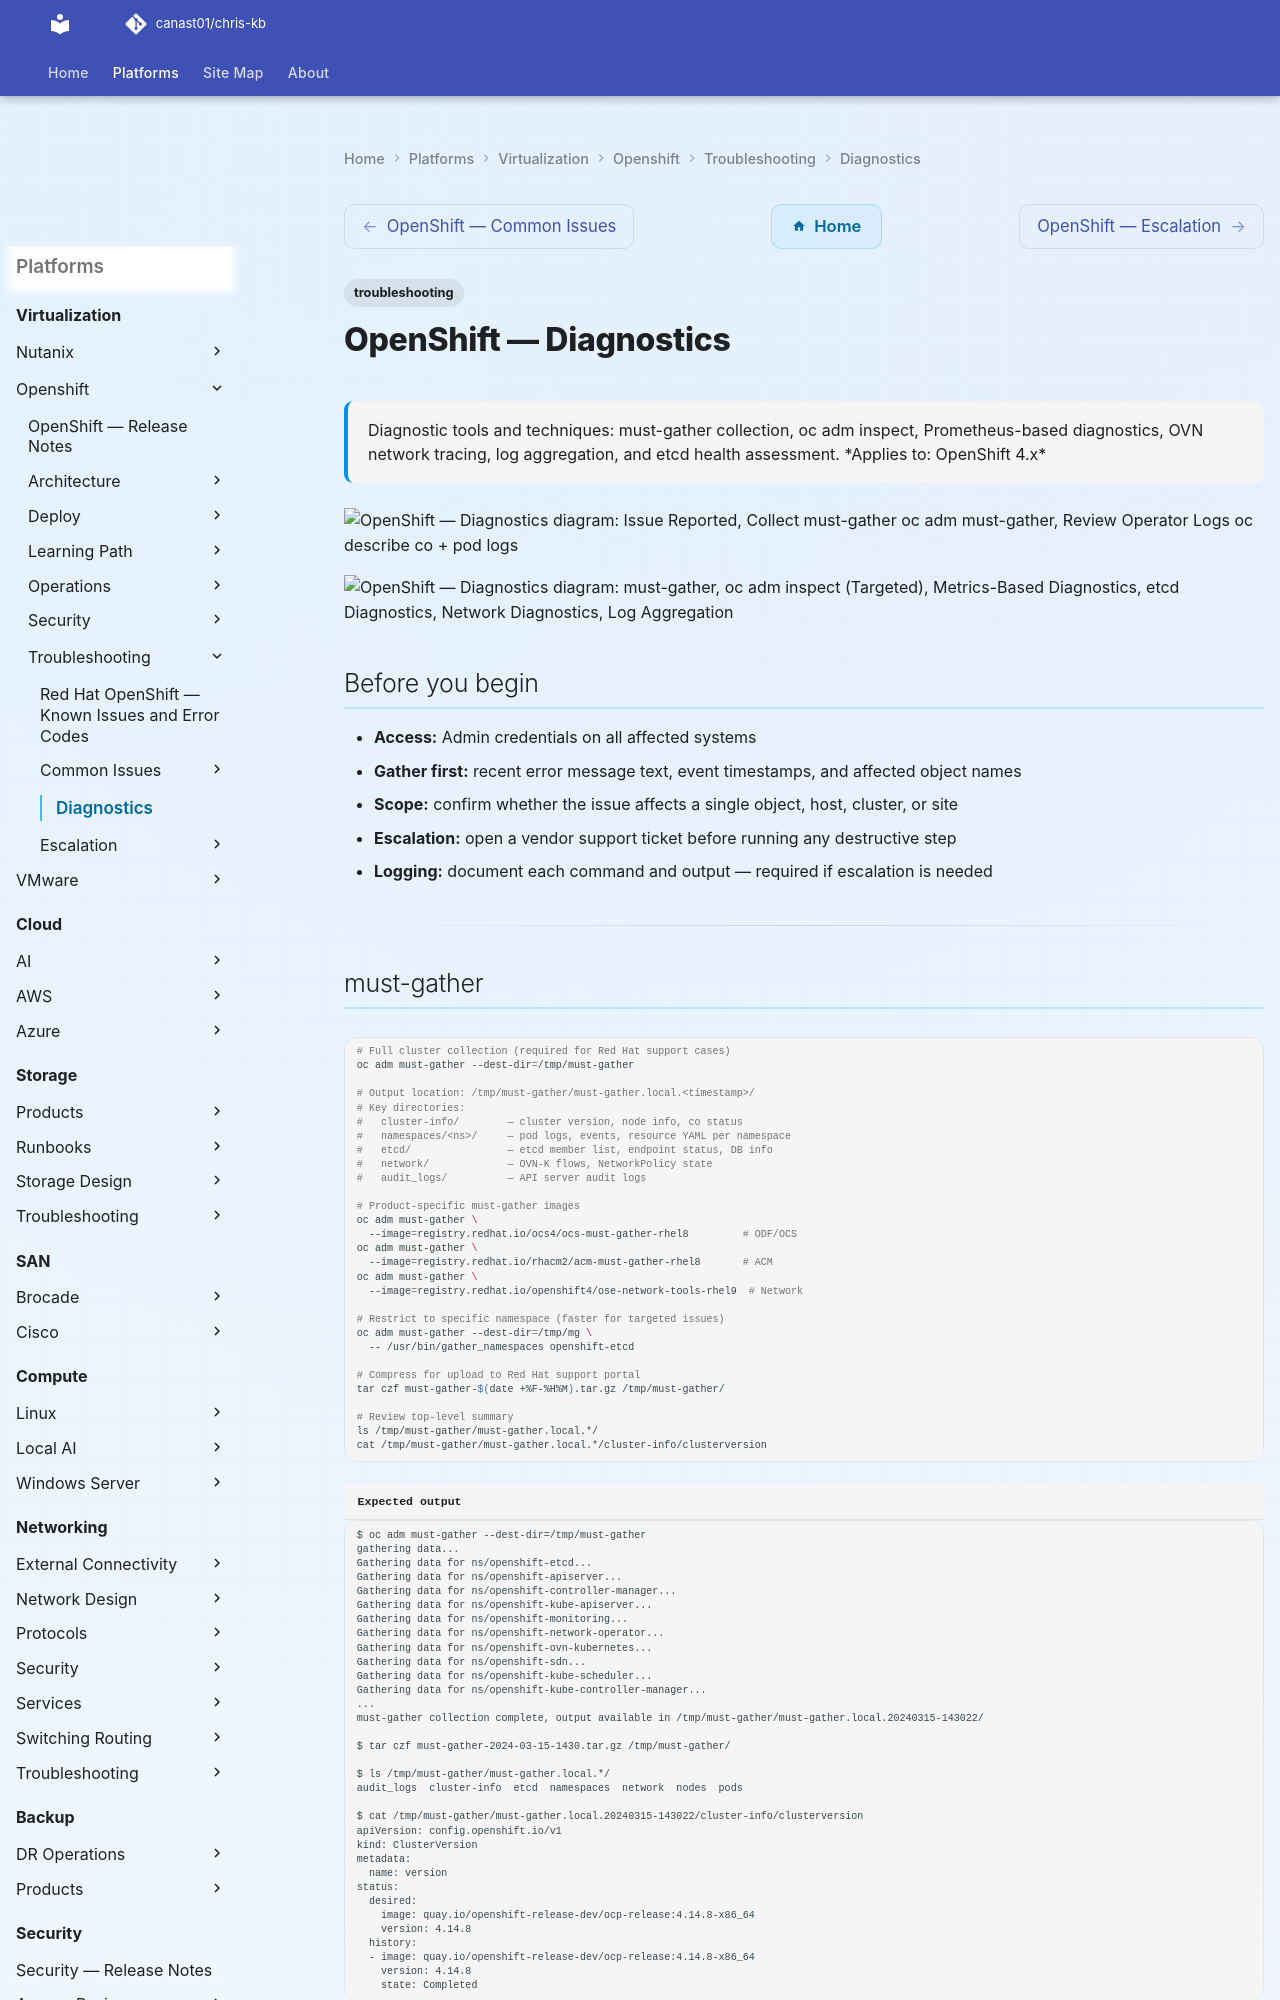

repository: canast01/chris-kb · page: virtualization/openshift/troubleshooting/diagnostics/index.html · generator: mkdocs

---
tags:
  - troubleshooting
search:
  boost: 1.5
description: "Diagnostic tools and techniques: must-gather collection, oc adm inspect, Prometheus-based diagnostics, OVN network tracing, log aggregation, and etcd..."
---
# OpenShift — Diagnostics

<div class="kb-summary">
Diagnostic tools and techniques: must-gather collection, oc adm inspect, Prometheus-based diagnostics, OVN network tracing, log aggregation, and etcd health assessment.

*Applies to: OpenShift 4.x*
</div>

```d2
direction: right

A: "Issue Reported" {shape: rectangle}
B: "Collect must-gather\noc adm must-gather" {shape: rectangle}
C: "Review Operator Logs\noc describe co + pod logs" {shape: rectangle}
D: "D" {shape: rectangle}
E: "Review etcd Metrics\nWAL latency, DB size, leader" {shape: rectangle}
F: "F" {shape: rectangle}
G: "Network Trace\novn-trace / tcpdump / curl test" {shape: rectangle}
H: "Review Node Logs\noc adm node-logs\noc debug node" {shape: rectangle}
I: "I" {shape: rectangle}
J: "Open Support Case\nAttach must-gather + sos report" {shape: rectangle}
K: "Resolved" {shape: rectangle}

A -> B
B -> C
D -> E
F -> G
F -> H
E -> I
G -> I
I -> J
I -> K
```

```d2
direction: down

symptom: Identify Symptom {shape: diamond}
mustgather: "must-gather" {shape: rectangle}
oc_adm_inspect_targeted: "oc adm inspect (Targeted)" {shape: rectangle}
metricsbased_diagnostics: "Metrics-Based Diagnostics" {shape: rectangle}
etcd_diagnostics: "etcd Diagnostics" {shape: rectangle}
network_diagnostics: "Network Diagnostics" {shape: rectangle}
log_aggregation: "Log Aggregation" {shape: rectangle}
resolution: Resolve or Escalate {shape: oval}

symptom -> mustgather: investigate
symptom -> oc_adm_inspect_targeted: investigate
symptom -> metricsbased_diagnostics: investigate
symptom -> etcd_diagnostics: investigate
symptom -> network_diagnostics: investigate
symptom -> log_aggregation: investigate
mustgather -> resolution
oc_adm_inspect_targeted -> resolution
metricsbased_diagnostics -> resolution
etcd_diagnostics -> resolution
network_diagnostics -> resolution
log_aggregation -> resolution
```

## Before you begin

- **Access:** Admin credentials on all affected systems
- **Gather first:** recent error message text, event timestamps, and affected object names
- **Scope:** confirm whether the issue affects a single object, host, cluster, or site
- **Escalation:** open a vendor support ticket before running any destructive step
- **Logging:** document each command and output — required if escalation is needed

---
